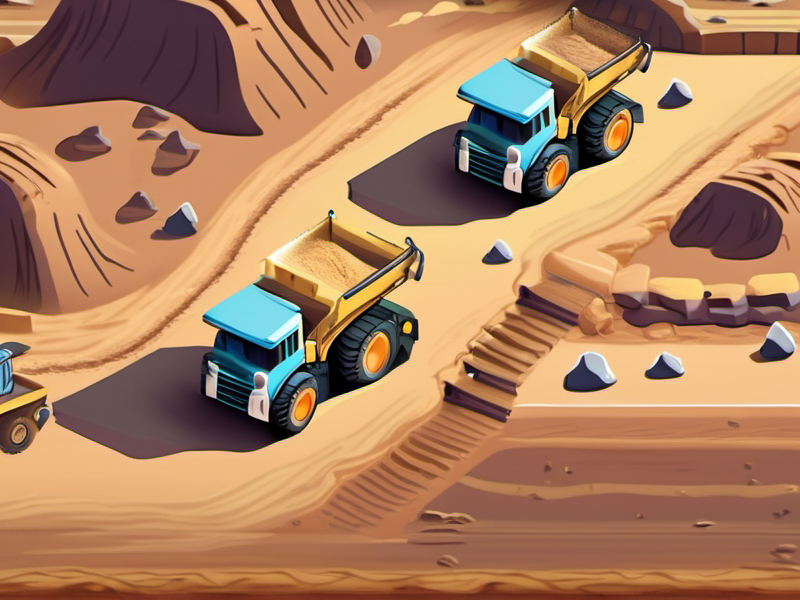
Generation parameters embedded in this image by AUTOMATIC1111 Stable Diffusion web UI or a fork of it (Forge, ...) (PNG 'parameters' text chunk):
mining game, background, pastel colours, simple geometry, bright colours, highres, high defninition, cartoon, perfect lines, mining equipment, mining environment, quarry, open cut mine, excavator, truck, image taken from drone POV, multiple levels, drill rig, excavator loading truck with dirt, game design, artwork
Negative prompt: lowres, easy negative, bad geometry, poor colours
Steps: 20, Sampler: DPM++ 2M Karras, CFG scale: 7, Seed: 218459807, Size: 800x600, Model hash: 31e35c80fc, Model: sd_xl_base_1.0, Version: 1.6.0